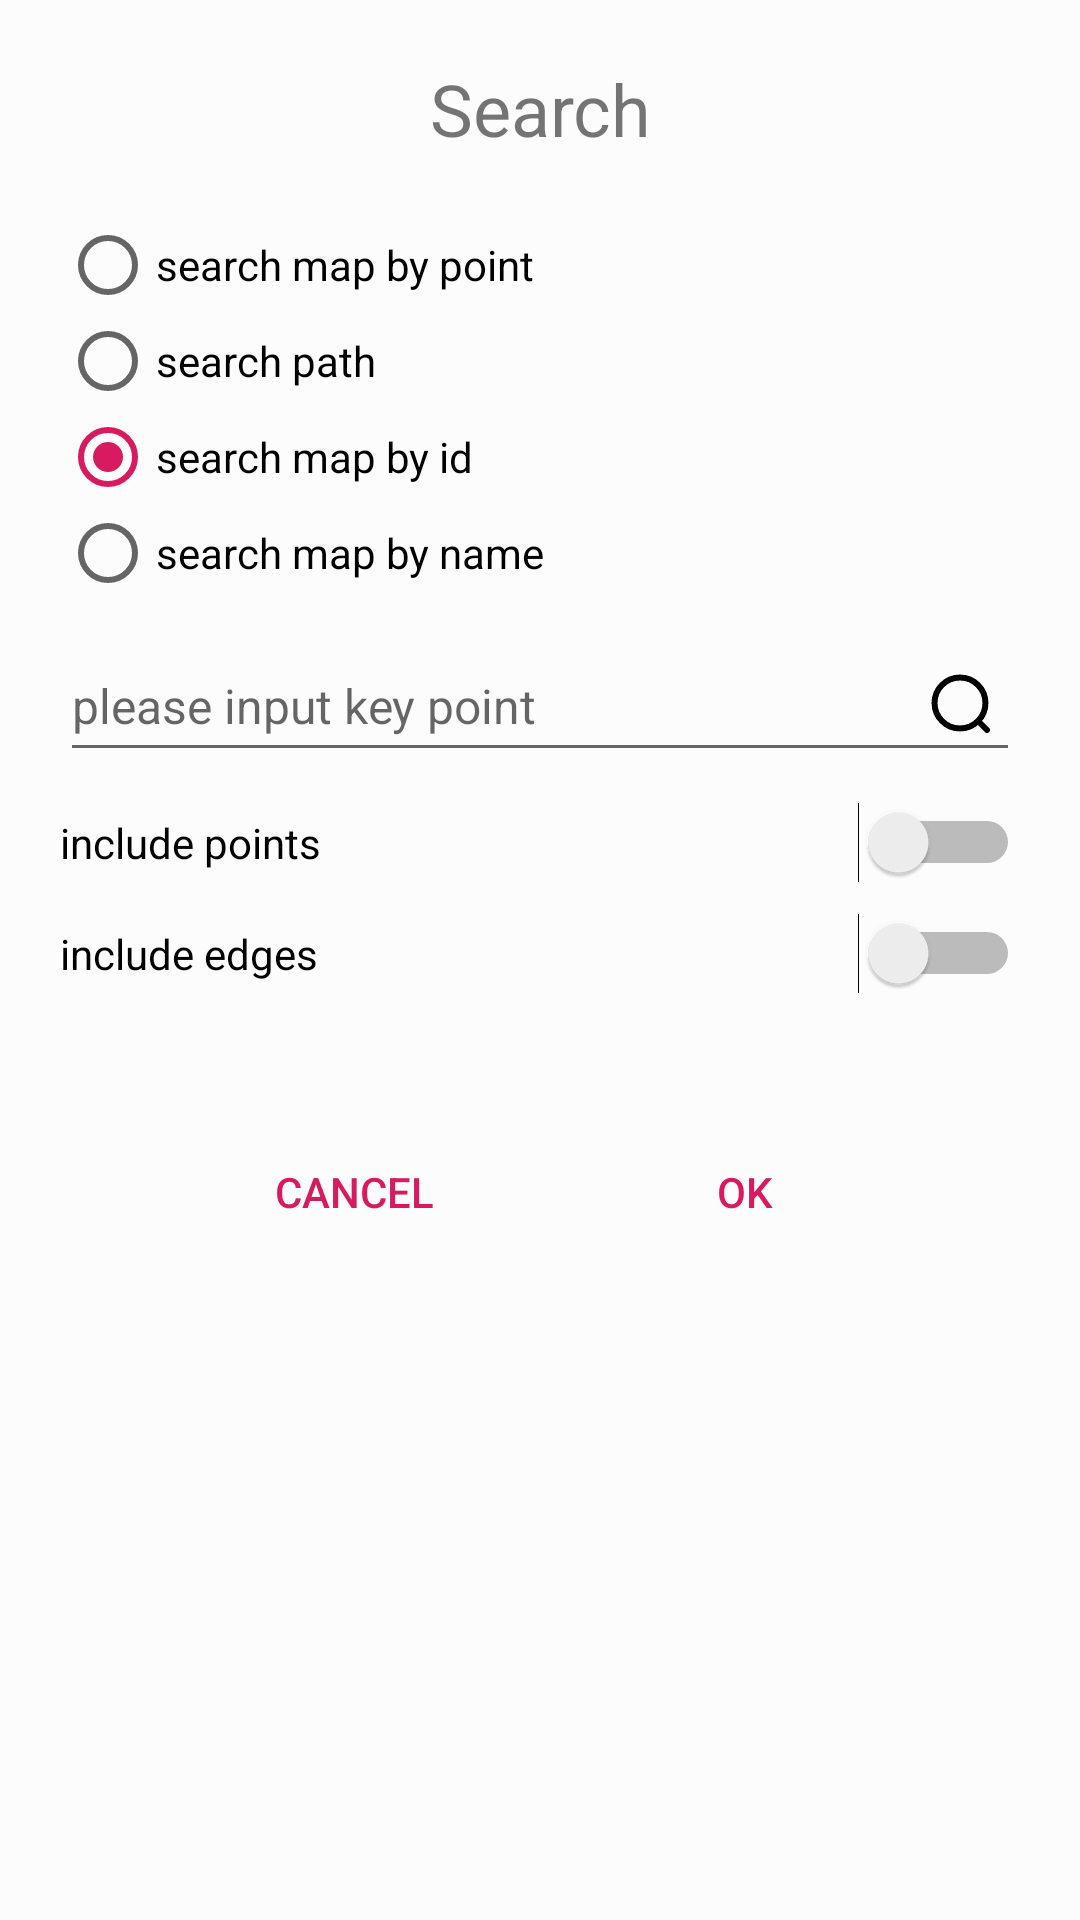

Produce the Android XML layout that renders to this screen, including the resource entries it uses.
<!-- AndroidManifest.xml: application theme AppTheme -->
<!-- res/layout/fragment_search.xml -->
<?xml version="1.0" encoding="utf-8"?>
<ScrollView xmlns:android="http://schemas.android.com/apk/res/android"
    xmlns:app="http://schemas.android.com/apk/res-auto"
    android:id="@+id/search_map_root"
    android:layout_width="match_parent"
    android:layout_height="match_parent"
    android:background="@color/half_white">

    <LinearLayout
        android:id="@+id/true_container"
        android:layout_width="match_parent"
        android:layout_height="wrap_content"
        android:orientation="vertical"
        android:padding="20dp">

        <TextView
            android:id="@+id/title"
            android:layout_width="match_parent"
            android:layout_height="wrap_content"
            android:gravity="center_horizontal"
            android:text="@string/search"
            android:textSize="24sp" />

        <RadioGroup
            android:id="@+id/search_choice"
            android:layout_width="match_parent"
            android:layout_height="wrap_content"
            android:layout_marginTop="20dp">

            <RadioButton
                android:id="@+id/is_search_map_by_point"
                android:layout_width="wrap_content"
                android:layout_height="wrap_content"
                android:layout_weight="1"
                android:text="@string/search_map_by_point" />

            <RadioButton
                android:id="@+id/is_search_path"
                android:layout_width="wrap_content"
                android:layout_height="wrap_content"
                android:layout_weight="1"
                android:text="@string/search_path" />

            <RadioButton
                android:id="@+id/is_search_map_by_id"
                android:layout_width="wrap_content"
                android:layout_height="wrap_content"
                android:layout_weight="1"
                android:checked="true"
                android:text="@string/search_map_by_id" />

            <RadioButton
                android:id="@+id/is_search_map_by_name"
                android:layout_width="wrap_content"
                android:layout_height="wrap_content"
                android:layout_weight="1"
                android:text="@string/search_map_by_name" />
        </RadioGroup>

        <EditText
            android:id="@+id/start_point"
            android:layout_width="match_parent"
            android:layout_height="wrap_content"
            android:layout_marginTop="10dp"
            android:drawableEnd="@drawable/search"
            android:drawableRight="@drawable/search"
            android:hint="@string/please_input_key_point"
            android:importantForAutofill="no"
            android:inputType="text"
            android:textSize="16sp" />

        <Switch
            android:id="@+id/include_points"
            android:layout_width="match_parent"
            android:layout_height="wrap_content"
            android:layout_marginTop="10dp"
            android:text="@string/include_points" />

        <Switch
            android:id="@+id/include_edges"
            android:layout_width="match_parent"
            android:layout_height="wrap_content"
            android:layout_marginTop="10dp"
            android:text="@string/include_edges" />

        <EditText
            android:id="@+id/end_point"
            android:layout_width="match_parent"
            android:layout_height="wrap_content"
            android:layout_marginTop="10dp"
            android:drawableEnd="@drawable/search"
            android:drawableRight="@drawable/search"
            android:focusable="true"
            android:focusableInTouchMode="true"
            android:hint="@string/please_input_ending_point"
            android:importantForAutofill="no"
            android:inputType="text"
            android:textSize="16sp"
            android:visibility="gone" />

        <androidx.recyclerview.widget.RecyclerView
            android:id="@+id/search_result"
            android:layout_width="match_parent"
            android:layout_height="wrap_content"
            android:layout_marginLeft="5dp"
            android:layout_marginTop="10dp"
            android:layout_marginRight="5dp"
            android:layout_marginBottom="10dp" />

        <androidx.constraintlayout.widget.ConstraintLayout
            android:layout_width="match_parent"
            android:layout_height="60dp"
            android:layout_marginTop="10dp">

            <Button
                android:id="@+id/cancel"
                style="?android:attr/buttonBarButtonStyle"
                android:layout_width="wrap_content"
                android:layout_height="wrap_content"
                android:text="@android:string/cancel"
                app:layout_constraintBottom_toBottomOf="parent"
                app:layout_constraintLeft_toLeftOf="parent"
                app:layout_constraintRight_toLeftOf="@id/ok" />

            <Button
                android:id="@+id/ok"
                style="?android:attr/buttonBarButtonStyle"
                android:layout_width="wrap_content"
                android:layout_height="wrap_content"
                android:text="@android:string/ok"
                app:layout_constraintBottom_toBottomOf="parent"
                app:layout_constraintLeft_toRightOf="@id/cancel"
                app:layout_constraintRight_toRightOf="parent" />
        </androidx.constraintlayout.widget.ConstraintLayout>
    </LinearLayout>
</ScrollView>
<!-- resources referenced by this layout -->
<resources>
  <color name="half_white">#88FFFFFF</color>
  <!-- drawable search (drawable) -->
  <?xml version="1.0" encoding="utf-8"?>
  <vector xmlns:android="http://schemas.android.com/apk/res/android"
      android:width="30dp"
      android:height="30dp"
      android:viewportWidth="30"
      android:viewportHeight="30">
  
      
      
      
  
      <path
          android:pathData="M8, 8a6, 6, 0, 1, 1, 12, 12a6, 6, 0, 1, 1, -12, -12m12, 12l3, 3"
          android:strokeWidth="2"
          android:strokeColor="#ff000000"
          android:strokeLineCap="round"
          android:strokeLineJoin="round" />
  </vector>
  <string name="include_edges">include edges</string>
  <string name="include_points">include points</string>
  <string name="please_input_ending_point">please input ending point</string>
  <string name="please_input_key_point">please input key point</string>
  <string name="search">Search</string>
  <string name="search_map_by_id">search map by id</string>
  <string name="search_map_by_name">search map by name</string>
  <string name="search_map_by_point">search map by point</string>
  <string name="search_path">search path</string>
  <style name="AppTheme" parent="Theme.AppCompat.Light.DarkActionBar">
          
          <item name="colorPrimary">@color/colorPrimary</item>
          <item name="colorPrimaryDark">@color/colorPrimaryDark</item>
          <item name="colorAccent">@color/colorAccent</item>
      </style>
  <color name="colorPrimary">#008577</color>
  <color name="colorPrimaryDark">#00574B</color>
  <color name="colorAccent">#D81B60</color>
</resources>
